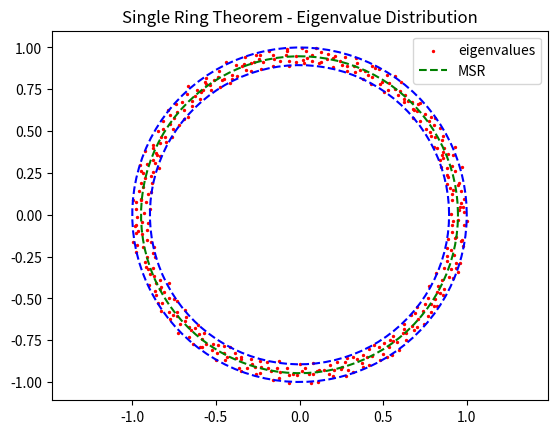

Generate this figure with matplotlib:
import numpy as np
import matplotlib.pyplot as plt
from scipy.stats import unitary_group
"""
This file plots the Single Ring Law. You can modify the following parameters to plot different digures.
Please notice that N <= T, that is, 0 < c <= 1.
"""

# parameters
N = 400
T = 2000
L = 1
c = N / T
r = np.power(1 - c, L / 2)

# calculate eigenvalues of the product matrix
X = np.random.normal(0.0, 1.0, (N, T))
sv = np.diag(np.linalg.svd(X)[1])
Z = np.eye(N)
for _ in range(L):
    U, V = unitary_group.rvs(N), unitary_group.rvs(N)
    Xu = np.matmul(np.matmul(U, sv), V)
    Z = np.matmul(Z, Xu)
Z1: np.ndarray = Z / np.power(T, L / 2)
ei = np.linalg.eigvals(Z1)
# calculate the mean spectrum radius (MSR)
msr = np.mean(np.abs(ei))
# calculate the theretical envelope circles and MSR circle
an = np.linspace(0, 2 * np.pi, 100)
x0, y0 = np.cos(an), np.sin(an)                # outer envelope circle
x1, y1 = r * x0, r * y0                        # inner envelope circle
x2, y2 = msr * x0, msr * y0                    # MSR circle

# draw the figure
plt.plot(x0, y0, linestyle='--', color='b')
plt.plot(x1, y1, linestyle='--', color='b')
plt.scatter(ei.real, ei.imag, 2, 'r', label="eigenvalues")
plt.plot(x2, y2, linestyle='--', color='g', label="MSR")
plt.axis('equal')
plt.legend()
plt.title("Single Ring Theorem - Eigenvalue Distribution")
plt.show()
